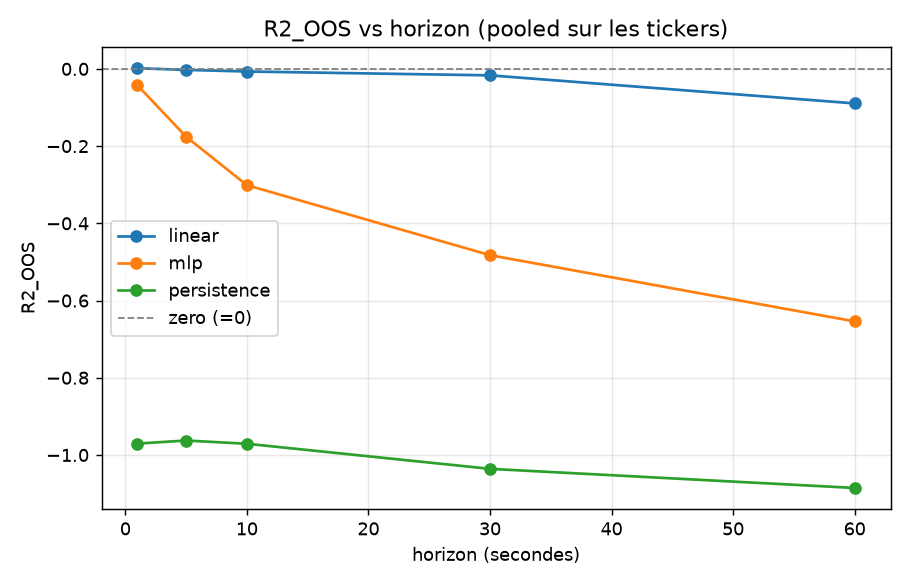

The table this chart was drawn from, first rows:
horizon, linear, mlp, persistence, zero
1, 0.001743, -0.04249, -0.9705, 0.0
5, -0.002579, -0.1756, -0.9625, 0.0
10, -0.006762, -0.3011, -0.9709, 0.0
30, -0.01673, -0.4825, -1.036, 0.0
60, -0.08937, -0.654, -1.085, 0.0
